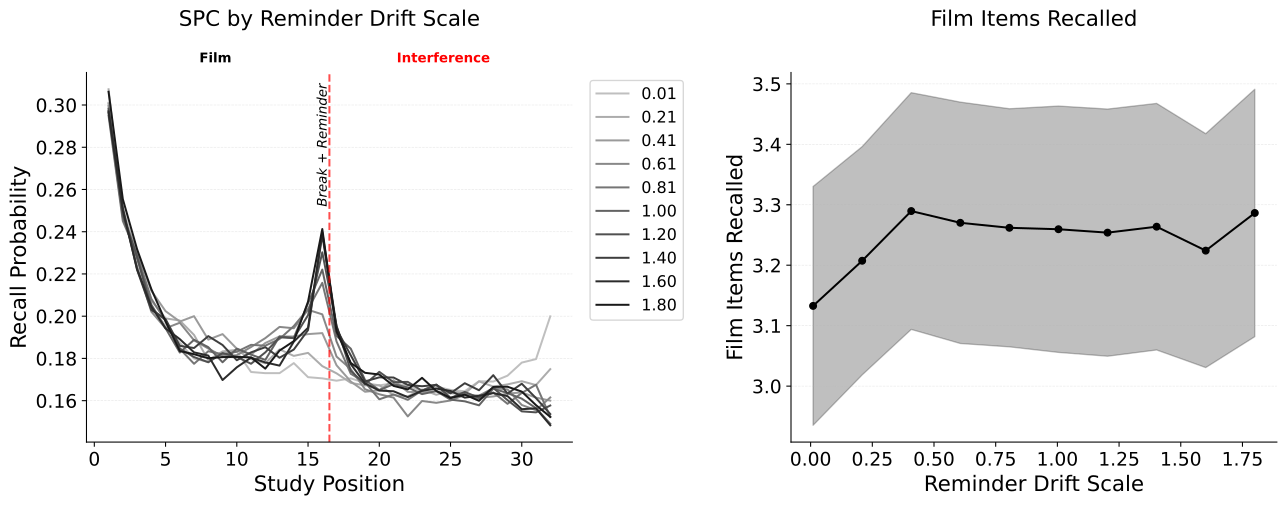

Data behind this chart, as committed beside it:
value, mean, ci_lower, ci_upper
0.01, 3.133, 2.935, 3.33
0.2089, 3.207, 3.019, 3.396
0.4078, 3.29, 3.094, 3.485
0.6067, 3.27, 3.071, 3.47
0.8056, 3.262, 3.065, 3.459
1.004, 3.26, 3.056, 3.463
1.203, 3.254, 3.049, 3.458
1.402, 3.264, 3.06, 3.468
1.601, 3.224, 3.031, 3.418
1.8, 3.286, 3.082, 3.491
